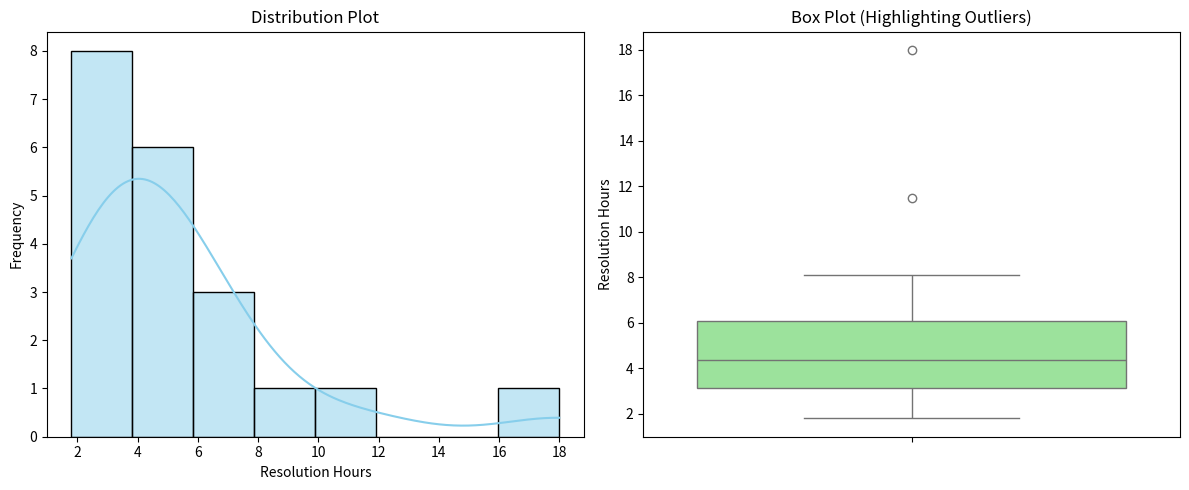

Write Python code to recreate this figure.
import matplotlib.pyplot as plt
import numpy as np
import pandas as pd
import seaborn as sns

# Input data
resolution_hours = pd.Series([
    1.8,
    2.1,
    2.5,
    2.7,
    3.0,
    3.2,
    3.4,
    3.7,
    4.0,
    4.2,
    4.5,
    4.8,
    5.1,
    5.5,
    6.0,
    6.4,
    7.2,
    8.1,
    11.5,
    18.0,
])

# 1. Calculate mean, median, variance, standard deviation, Q1, Q3, and IQR
mean_val = resolution_hours.mean()
median_val = resolution_hours.median()
var_val = resolution_hours.var(ddof=1)
std_val = resolution_hours.std(ddof=1)
q1 = resolution_hours.quantile(0.25)
q3 = resolution_hours.quantile(0.75)
iqr = q3 - q1

print("--- 1. Summary Statistics ---")
print(f"Mean: {mean_val:.2f} hours")
print(f"Median: {median_val:.2f} hours")
print(f"Variance: {var_val:.2f}")
print(f"Standard Deviation: {std_val:.2f} hours")
print(f"Q1: {q1:.2f} | Q3: {q3:.2f} | IQR: {iqr:.2f}\n")

# 2. Investigate potential outliers using the IQR rule
lower_bound = q1 - 1.5 * iqr
upper_bound = q3 + 1.5 * iqr
outliers = resolution_hours[
    (resolution_hours < lower_bound) | (resolution_hours > upper_bound)
]

print("--- 2. Outlier Investigation (IQR Rule) ---")
print(f"Lower Bound: {lower_bound:.2f} | Upper Bound: {upper_bound:.2f}")
print(f"Outliers: {outliers.tolist()}\n")

# 3. Analyse skewness by comparing mean and median
print("--- 3. Skewness Analysis ---")
if mean_val > median_val:
  print(
      f"Mean ({mean_val:.2f}) > Median ({median_val:.2f}) indicates a"
      " right-skewed distribution."
  )
  print(
      "This confirms that severe, long-running incidents are inflating the"
      " overall average."
  )
print()

# 4. Visualisations (Distribution Plot & Box Plot)
plt.figure(figsize=(12, 5))

# Distribution Plot
plt.subplot(1, 2, 1)
sns.histplot(resolution_hours, kde=True, color="skyblue", bins=8)
plt.title("Distribution Plot")
plt.xlabel("Resolution Hours")
plt.ylabel("Frequency")

# Box Plot
plt.subplot(1, 2, 2)
sns.boxplot(y=resolution_hours, color="lightgreen")
plt.title("Box Plot (Highlighting Outliers)")
plt.ylabel("Resolution Hours")

plt.tight_layout()
plt.show()

# 5. Recommendation for Management
print("--- 5. Management Recommendation ---")
print(
    f"Recommendation: Use the Median ({median_val:.2f} hours) as the primary"
    " indicator."
)
print(
    "Justification: The mean is pulled up by extreme outliers, whereas the"
    " median reflects the true typical experience of developers."
)
